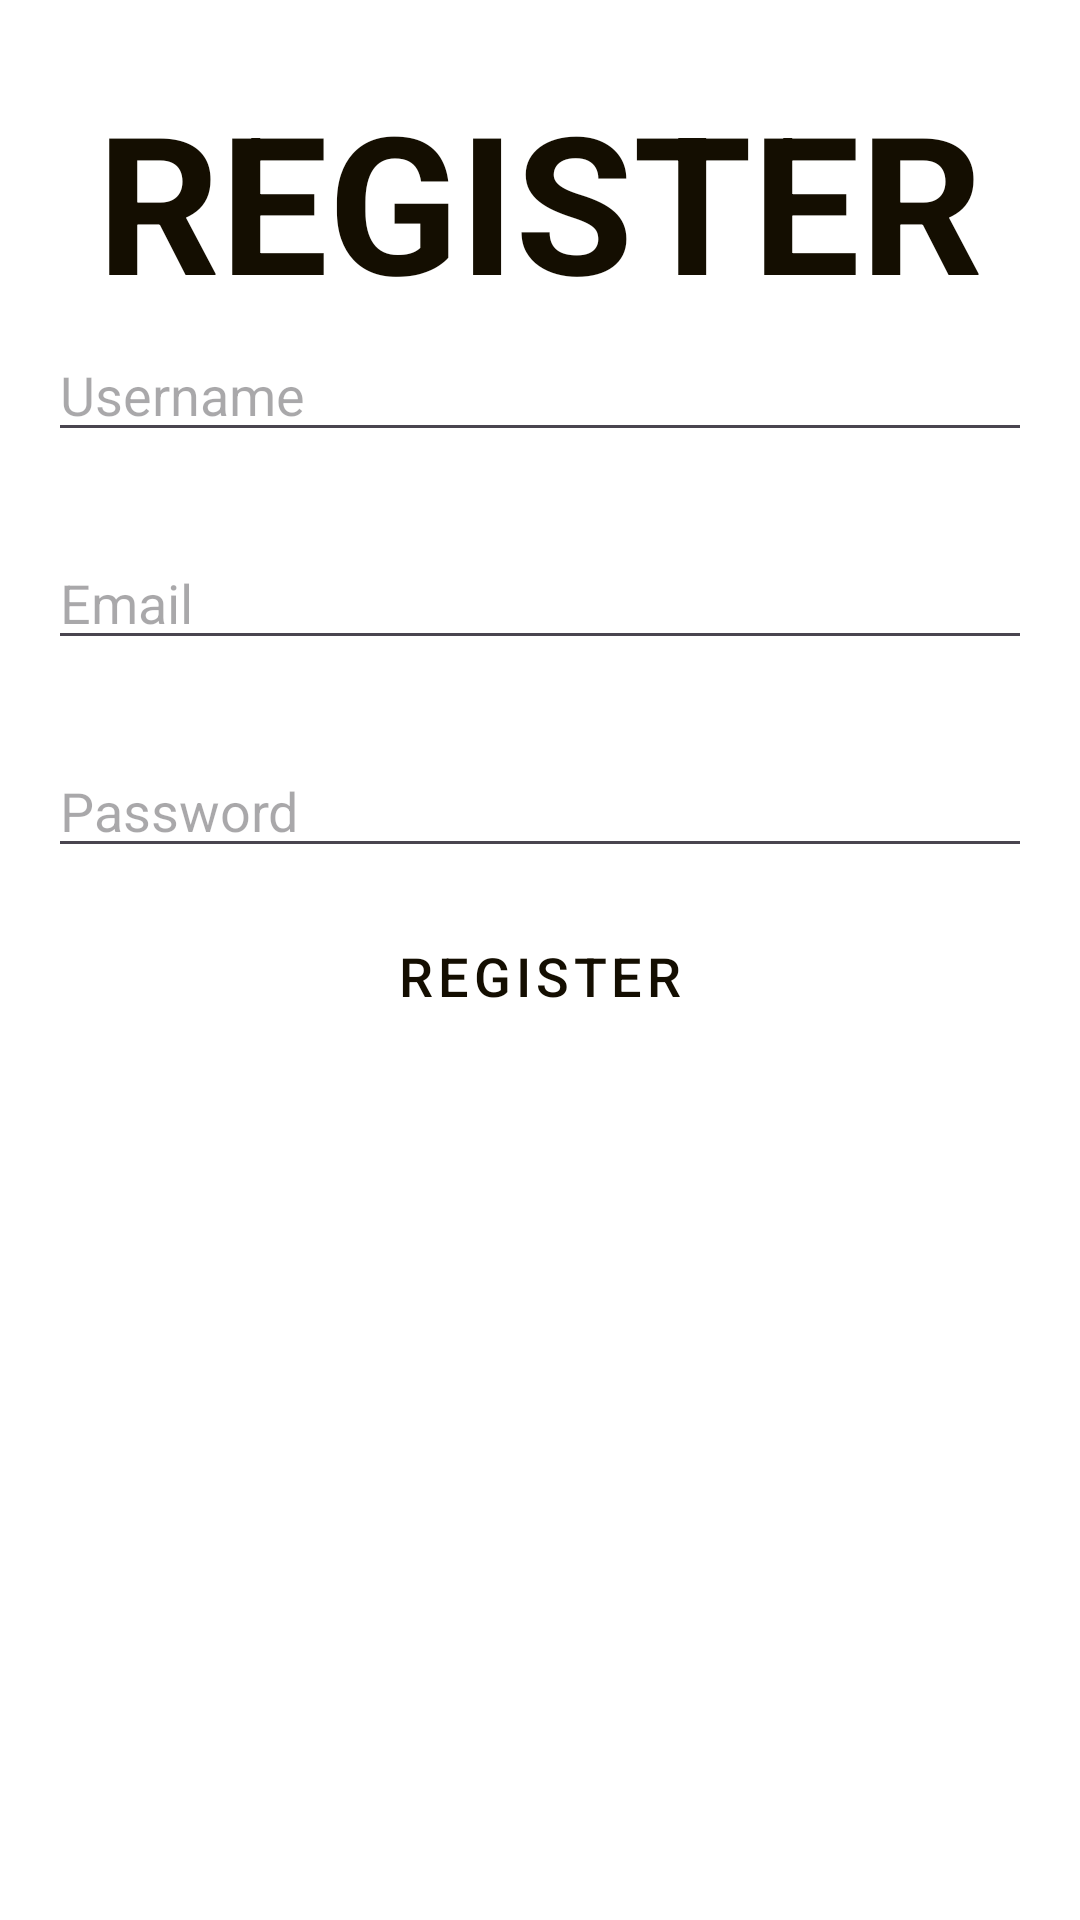

Write the Android layout XML for this screen, with the resource values it uses.
<!-- AndroidManifest.xml: application theme Theme.Octi -->
<!-- res/layout/activity_register.xml -->
<?xml version="1.0" encoding="utf-8"?>
<androidx.constraintlayout.widget.ConstraintLayout xmlns:android="http://schemas.android.com/apk/res/android"
    xmlns:app="http://schemas.android.com/apk/res-auto"
    xmlns:tools="http://schemas.android.com/tools"
    android:layout_width="match_parent"
    android:layout_height="match_parent"
    tools:context=".UI.Register.RegisterActivity">

    <EditText
        android:id="@+id/et_username_register_activity"
        android:layout_width="0dp"
        android:layout_height="wrap_content"
        android:layout_marginStart="16dp"
        android:layout_marginEnd="16dp"
        android:hint="Username"
        android:inputType="textEmailAddress"
        app:layout_constraintEnd_toEndOf="parent"
        app:layout_constraintHorizontal_bias="0.0"
        app:layout_constraintStart_toStartOf="parent"
        app:layout_constraintTop_toBottomOf="@+id/title" />

    <TextView
        android:id="@+id/title"
        android:layout_width="wrap_content"
        android:layout_height="wrap_content"
        android:layout_marginTop="24dp"
        android:text="REGISTER"
        android:textColor="@color/wood_black"
        android:textStyle="bold"
        android:textSize="@dimen/text_title"
        app:layout_constraintEnd_toEndOf="parent"
        app:layout_constraintHorizontal_bias="0.5"
        app:layout_constraintStart_toStartOf="parent"
        app:layout_constraintTop_toTopOf="parent" />

    <EditText
        android:id="@+id/et_email_register_activity"
        android:layout_width="0dp"
        android:layout_height="wrap_content"
        android:layout_marginStart="16dp"
        android:layout_marginTop="28dp"
        android:layout_marginEnd="16dp"
        android:hint="Email"
        android:inputType="textEmailAddress"
        app:layout_constraintEnd_toEndOf="parent"
        app:layout_constraintHorizontal_bias="0.0"
        app:layout_constraintStart_toStartOf="parent"
        app:layout_constraintTop_toBottomOf="@+id/et_username_register_activity" />

    <Button
        android:id="@+id/btn_register_register_activity"
        style="@style/WoodThemeButton"
        android:layout_width="wrap_content"
        android:layout_height="wrap_content"
        android:layout_marginTop="12dp"
        android:onClick="onRegisterClick"
        android:text="REGISTER"
        app:layout_constraintEnd_toEndOf="@id/et_password_register_activity"
        app:layout_constraintStart_toStartOf="@id/et_password_register_activity"
        app:layout_constraintTop_toBottomOf="@id/et_password_register_activity" />

    <EditText
        android:id="@+id/et_password_register_activity"
        android:layout_width="0dp"
        android:layout_height="wrap_content"
        android:layout_marginTop="28dp"
        android:hint="Password"
        android:inputType="textPassword"
        app:layout_constraintEnd_toEndOf="@id/et_email_register_activity"
        app:layout_constraintHorizontal_bias="0.0"
        app:layout_constraintStart_toStartOf="@id/et_email_register_activity"
        app:layout_constraintTop_toBottomOf="@id/et_email_register_activity" />

</androidx.constraintlayout.widget.ConstraintLayout>
<!-- resources referenced by this layout -->
<resources>
  <color name="wood_black">#140E01</color>
  <dimen name="text_title">64sp</dimen>
  <style name="WoodThemeButton" parent="Widget.MaterialComponents.Button">
          <item name="backgroundTint">@color/wood_theme_button_color</item>
          <item name="android:textColor">@color/wood_theme_text_color</item>
          <item name="android:textSize">18sp</item>
      </style>
  <style name="Theme.Octi" parent="Base.Theme.Octi" />
  <style name="Base.Theme.Octi" parent="Theme.Material3.DayNight.NoActionBar">
          
          
      </style>
</resources>
